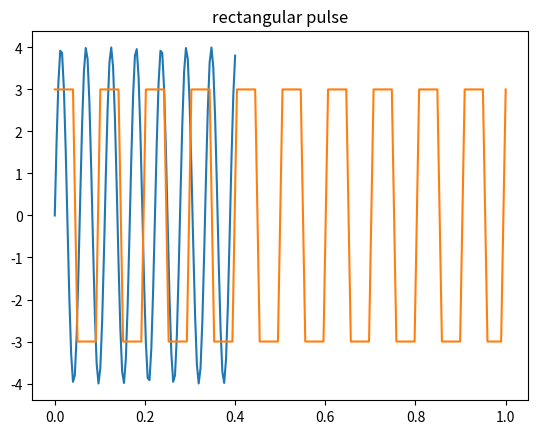

The matplotlib source for this figure:
import matplotlib.pyplot as plt
import numpy as np
from math import pi
from scipy import signal as sg
from scipy import stats as st
from scipy import fftpack
import random


def sin_wave():#function for sinusoidal wave generation
    A = random.randint(1,10) #Amplitude A є [1;10]
    f = random.randint(1,20) #frequency f є [1;20]
#further part will be calculation of initial phase
    fs = 100
    T = random.randint(1, 10) / 10
    Ts = T / fs
    i_f = int(T / Ts)
    t = np.linspace(0, T, i_f)
    signal = A * np.sin(2 * pi * t * f)
    return (t, signal)

x,y = sin_wave()
plt.plot(x, y)
plt.title('sinusoidal wave')
plt.show() #plotting sinusoidal wave


def rect_pulse():
    A = random.randint(1, 10)  # Amplitude A є [1;10]
    t = np.linspace(0, 1, num = 100) #generation of signals with fixed sample rate (num = 100)
    signal = sg.square(2 * pi * t *10)*A
    return (t, signal)

w,v = rect_pulse()
plt.plot(w,v)
plt.title('rectangular pulse')
plt.show() #plotting rectangular pulse

Amp_sp_S1 = np.fft.fft(y) # amplitude spectra for generated S1(t) signal
Amp_sp_S2 = np.fft.fft(v) # amplitude spectra for generated S2(t) signal
Phase_sp_S1 = np.angle(Amp_sp_S1) # Phase spectra for generated S1(t) signal
Phase_sp_S2 = np.angle(Amp_sp_S2) # Phase spectra for generated S2(t) signal

#adding to generated signals white Gaussian noise with random mean and variance
noise = np.random.normal(0, 1, 100)
sin_with_noise = y + noise
pulse_with_noise = v +noise

Pearson_corr_sin = st.pearsonr(y, sin_with_noise)
Pearson_corr_pulse = st.pearsonr(v, pulse_with_noise)
print(Pearson_corr_sin, "\n", Pearson_corr_pulse)

a =fftpack.fft(Pearson_corr_sin)
b =fftpack.fft(Pearson_corr_pulse)
print(a,"\n",b)